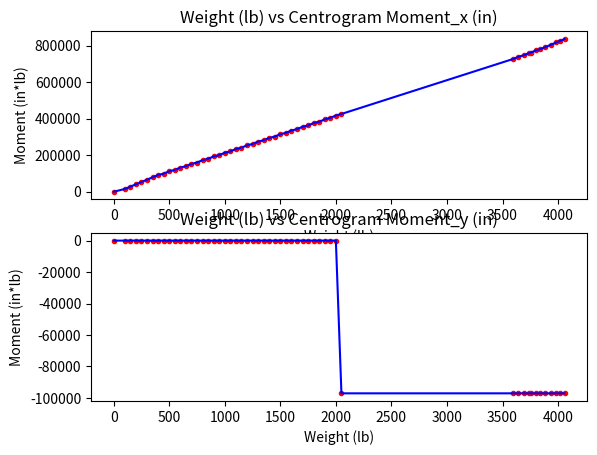
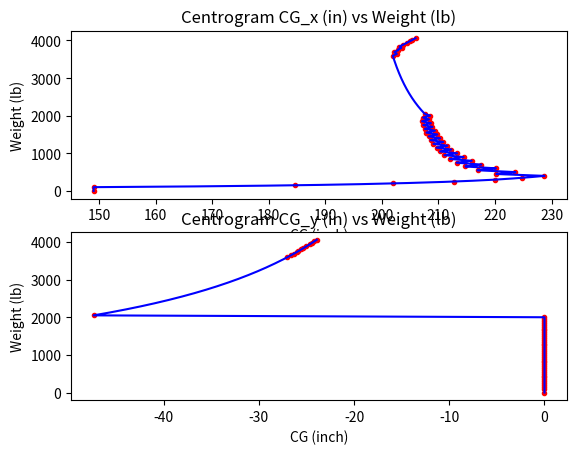

Here is the Python script that generated these plots, in order:
import numpy as np
import math
import time
import scipy.interpolate as sciInterp
import matplotlib.pyplot as plt

def centrogram_spacing(fuel_flow, desired_interval):
    '''
    This function takes a centrogram input with any interval spacing,
    including ones with unequal spacing between points, as well as a desired interval size.
    Then it creates a new centrogram output that is the same shape as the input centrogram,
    but with the spacing as specified by the desired interval input.
    
    INPUT:
    centrogram (Nx3 array) : array of weights (lb) and x, y moments (lb*in) for fuel use path
    desired_interval (float) : interval in weight at which the output centrogram will be made

    OUTPUT:
    output_centrogram (Mx3 array) : same width as input centrogram,
    but with more rows (length M) for points at desired interval spacing
    '''

    start = fuel_flow[0][0]
    end = fuel_flow[-1][0]
    length_of_output = int(round((end - start)/desired_interval)+1) # Need +1 because otherwise will be one short since index starts with 0
    # centrogram_output = np.arange(start, end, desired_interval)
    centrogram_output = np.zeros(shape = (length_of_output, 3))
    for n in range(length_of_output):
        centrogram_output[n][0] = fuel_flow[0][0] + desired_interval*n
    if centrogram_output[-1][0] > fuel_flow[-1][0]:
        centrogram_output = np.delete(centrogram_output, -1, axis=0)
    if centrogram_output[-1][0] != fuel_flow[-1][0]:
        centrogram_output = np.append(centrogram_output, [np.append(fuel_flow[-1][0], [0, 0])], axis=0)

    previous_counter = 0
    for n in range(len(centrogram_output)):
        counter = 0
        if previous_counter > 0:    # avoids running unnecessary loops
            counter = previous_counter
        
        if centrogram_output[n][0] == fuel_flow[counter][0]:
            centrogram_output[n][1] = fuel_flow[counter][1]
            centrogram_output[n][2] = fuel_flow[counter][2]
            continue
        elif centrogram_output[n][0] > fuel_flow[counter][0] and centrogram_output[n][0] < fuel_flow[counter+1][0]:
            fuel_flow_weight = [fuel_flow[counter][0], fuel_flow[counter+1][0]]
            fuel_flow_x = [fuel_flow[counter][1], fuel_flow[counter+1][1]]
            fuel_flow_y = [fuel_flow[counter][2], fuel_flow[counter+1][2]]
        elif centrogram_output[n][0] > fuel_flow[counter][0]:
            while centrogram_output[n][0] > fuel_flow[counter][0]:
                fuel_flow_weight = [fuel_flow[counter][0], fuel_flow[counter+1][0]]
                fuel_flow_x = [fuel_flow[counter][1], fuel_flow[counter+1][1]]
                fuel_flow_y = [fuel_flow[counter][2], fuel_flow[counter+1][2]]
                counter += 1
            previous_counter = counter
        
        centrogram_output[n][1] = np.interp(centrogram_output[n][0], fuel_flow_weight, fuel_flow_x)
        centrogram_output[n][2] = np.interp(centrogram_output[n][0], fuel_flow_weight, fuel_flow_y)

    return centrogram_output

if __name__ == "__main__":
    start = time.time()

    test_fuel_flow_Zik = np.array([[0, 0, 0], [8.5, 2883, 0], [22, 7410, 0],
        [29, 9718, 0], [37, 12325, 0], [44, 14577, 0],
        [57, 18713, 0], [69, 22480, 0], [79, 25564, 0],
        [88, 28301, 0], [97, 30924, 0], [105, 33149, 0]])
    desired_interval_Zik = 5   # lb (weight)

    test_fuel_flow_Baz = np.array([[0, 0, 0], [394, 216765, 0], [788, 433529, 0],
    [1084, 592162, 0], [1642, 903515, 0], [1971, 1088750, 0],
    [2365, 1310441, 0], [2867, 1592235, 0], [3347, 1809000, 0],
    [3547, 1916397, 0], [3941, 2127250, 0], [4335, 2338103, 0],
    [4729, 2549941, 0], [5124, 2761779, 0], [5518, 2972632, 0],
    [5912, 3183485, 0], [6306, 3395324, 0], [6700, 3607162, 0],
    [7094, 3818015, 0], [7488, 4028868, 0], [7882, 4240706, 0],
    [8276, 4452544, 0], [8671, 4663397, 0], [9065, 4874250, 0],
    [9459, 5086088, 0], [9853, 5297926, 0], [10247, 5508779, 0],
    [10641, 5719632, 0], [11035, 5931471, 0], [11429, 6143309, 0],
    [11993, 6444809, 0]])
    desired_interval_Baz = 10   # lb (weight)

    test_fuel_flow_Lavi = np.array([[0, 0, 0], [220, 41748, 0], [441, 84033, 0],
    [661, 138446, 0], [882, 190029, 0], [1102, 243047, 0],
    [1323, 294723, 0], [1543, 346351, 0], [1764, 402977, 0],
    [1984, 457205, 0], [2205, 515744, 0], [2425, 571533, 0],
    [2646, 628078, 0], [2866, 683778, 0], [3086, 739304, 0],
    [3307, 794201, 0], [3527, 846168, 0], [3748, 898027, 0],
    [3968, 952337, 0], [6190, 1488594, 0], [6411, 1543145, 0],
    [6649, 1600146, 0]])
    desired_interval_Lavi = 10   # lb (weight)

    test_fuel_flow_Peten = np.array([[0, 0, 0], [100, 14900, 0], [150, 27700, 0],
    [200, 40400, 0], [250, 53200, 0], [300, 66000, 0],
    [350, 78700, 0], [400, 91500, 0], [450, 99100, 0],
    [500, 111800, 0], [550, 119300, 0], [600, 132100, 0],
    [650, 139600, 0], [700, 152300, 0], [750, 159900, 0],
    [800, 172700, 0], [850, 180200, 0], [900, 193000, 0],
    [950, 200500, 0], [1000, 213300, 0], [1050, 220800, 0],
    [1100, 233500, 0], [1150, 241100, 0], [1200, 253900, 0],
    [1250, 261400, 0], [1300, 274100, 0], [1350, 281600, 0],
    [1400, 294400, 0], [1450, 302000, 0], [1500, 314700, 0],
    [1550, 322200, 0], [1600, 335000, 0], [1650, 342500, 0],
    [1700, 355200, 0], [1750, 362800, 0], [1800, 375600, 0],
    [1850, 383100, 0], [1900, 395800, 0], [1950, 404200, 0],
    [2000, 417000, 0], [2050, 425500, -97083], [3591, 725100, -97083],
    [3641, 737800, -97083], [3691, 746300, -97083], [3741, 759100, -97083],
    [3753, 761100, -97083], [3803, 773800, -97083], [3834, 778600, -97083],
    [3884, 791400, -97083], [3934, 804100, -97083], [3984, 816900, -97083],
    [4014, 824500, -97083], [4058, 835700, -97083]])
    desired_interval_Peten = 10   # lb (weight)

    # chosen test case:
    test_fuel_flow = test_fuel_flow_Peten
    desired_interval = desired_interval_Peten

    centrogram = centrogram_spacing(test_fuel_flow, desired_interval)
    
    # calculate x and y CG (moment / weight)
    fuel_CG = np.zeros(shape=(len(centrogram), 2))
    for p in range(2):
        for n in range(1, len(fuel_CG)):
            fuel_CG[n][p] = centrogram[n][p+1] / centrogram[n][0]
    fuel_CG[0][0] = fuel_CG[1][0]
    fuel_CG[0][1] = fuel_CG[1][1]

    test_fuel_CG = np.zeros(shape=(len(test_fuel_flow), 2))
    for p in range(2):
        for n in range(1, len(test_fuel_CG)):
            test_fuel_CG[n][p] = test_fuel_flow[n][p+1] / test_fuel_flow[n][0]
    test_fuel_CG[0][0] = test_fuel_CG[1][0]
    test_fuel_CG[0][1] = test_fuel_CG[1][1]

    end = time.time()
    print(centrogram)

    # plot weight vs moment in x and y
    fig1 = plt.figure(1)
    momentsX = fig1.add_subplot(211)
    momentsX.plot(test_fuel_flow[:, 0], test_fuel_flow[:, 1], 'r.', centrogram[:, 0], centrogram[:, 1], 'b-')
    momentsX.set_title('Weight (lb) vs Centrogram Moment_x (in)')
    momentsX.set_xlabel('Weight (lb)')
    momentsX.set_ylabel('Moment (in*lb)')
    momentsY = fig1.add_subplot(212)
    momentsY.plot(test_fuel_flow[:, 0], test_fuel_flow[:, 2], 'r.', centrogram[:, 0], centrogram[:, 2], 'b-')
    momentsY.set_title('Weight (lb) vs Centrogram Moment_y (in)')
    momentsY.set_xlabel('Weight (lb)')
    momentsY.set_ylabel('Moment (in*lb)')

    # plot fuel CG vs weight in x and y
    fig2 = plt.figure(2)
    CGx = fig2.add_subplot(211)
    CGx.plot(test_fuel_CG[:, 0], test_fuel_flow[:, 0], 'r.', fuel_CG[:, 0], centrogram[:, 0], 'b-')
    CGx.set_title('Centrogram CG_x (in) vs Weight (lb)')
    CGx.set_xlabel('CG (inch)')
    CGx.set_ylabel('Weight (lb)')
    CGy = fig2.add_subplot(212)
    CGy.plot(test_fuel_CG[:, 1], test_fuel_flow[: , 0], 'r.', fuel_CG[:, 1], centrogram[:, 0], 'b-')
    CGy.set_title('Centrogram CG_y (in) vs Weight (lb)')
    CGy.set_xlabel('CG (inch)')
    CGy.set_ylabel('Weight (lb)')
    
    
    print("-- %s seconds to run--" % (float(end - start)))
    plt.show()